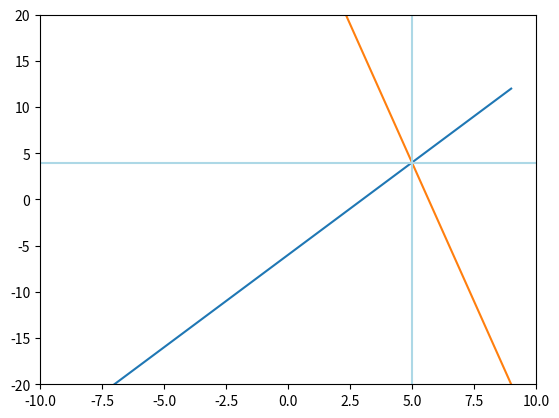

Generate this figure with matplotlib:
from sympy import *
from matplotlib import pyplot
from sympy.solvers.solveset import linsolve

var = "(-24 + (8 * x) ) / 4"
var2 = "34 - (6 * x)"

x, y, z = symbols('x, y, z')
eq1 = 4*y - 8*x + 24
eq2 = y + 6*x - 34
print("Raices: \n{}".format(solve([eq1, eq2], (x, y))))


def f1(x):
    return eval(var)


def f2(x):
    return eval(var2)


# Valores del eje X que toma el gráfico.
axisX = range(-10, 10)
# Graficar ambas funciones.
pyplot.plot(axisX, [f1(i) for i in axisX])
pyplot.plot(axisX, [f2(i) for i in axisX])
pyplot.axhline(4, color="lightblue")
pyplot.axvline(5, color="lightblue")

# Limitar los valores de los ejes.
pyplot.xlim(-10, 10)
pyplot.ylim(-20, 20)
# Mostrarlo.
pyplot.show()
